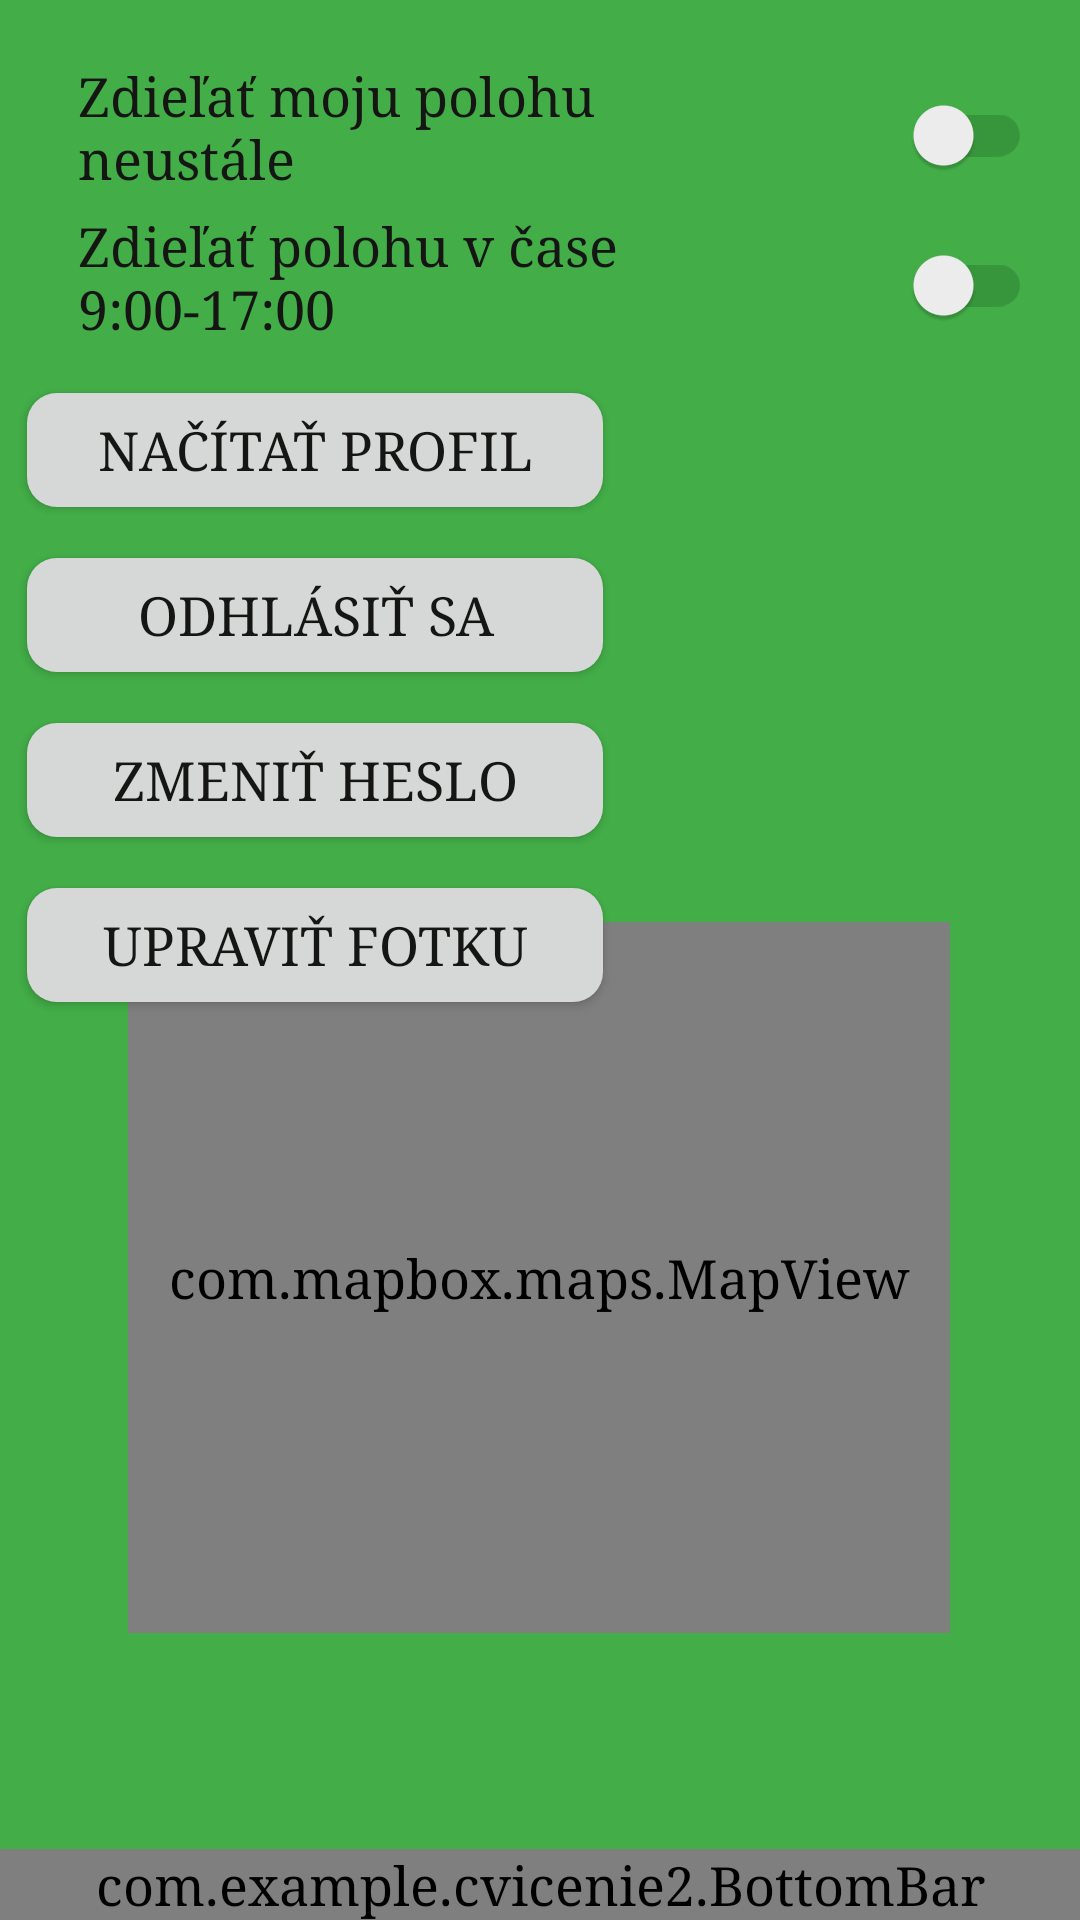

Reconstruct the res/layout file that produces this screen, plus the resources it refers to.
<!-- AndroidManifest.xml: application theme AppTheme -->
<!-- res/layout/fragment_profile.xml -->
<?xml version="1.0" encoding="utf-8"?>
<layout xmlns:tools="http://schemas.android.com/tools"
    xmlns:android="http://schemas.android.com/apk/res/android"
    xmlns:app="http://schemas.android.com/apk/res-auto">
    <data>
        <variable
            name="model"
            type="com.example.cvicenie2.viewmodels.ProfileViewModel" />
    </data>

    <androidx.constraintlayout.widget.ConstraintLayout
        android:layout_width="match_parent"
        android:layout_height="match_parent">

        <TextView
            android:id="@+id/location_label"
            android:layout_width="200sp"
            android:layout_height="50sp"
            android:layout_marginStart="26sp"
            android:text="Zdieľať moju polohu neustále"
            app:layout_constraintStart_toStartOf="parent"
            app:layout_constraintTop_toTopOf="@id/location_switch"
            app:layout_constraintVertical_bias="1.0" />

        <TextView
            android:id="@+id/auto_location_label"
            android:layout_width="200sp"
            android:layout_height="50sp"
            android:layout_marginStart="26sp"
            android:text="Zdieľať polohu v čase 9:00-17:00"
            app:layout_constraintBottom_toBottomOf="@id/location_automat_switch"
            app:layout_constraintStart_toStartOf="parent"
            app:layout_constraintVertical_bias="1.0" />

        <androidx.appcompat.widget.SwitchCompat
            android:id="@+id/location_switch"
            android:layout_width="100sp"
            android:layout_height="50sp"
            android:layout_marginTop="20sp"
            android:layout_marginEnd="16sp"
            app:layout_constraintEnd_toEndOf="parent"
            app:layout_constraintTop_toTopOf="parent" />
        <androidx.appcompat.widget.SwitchCompat
            android:id="@+id/location_automat_switch"
            android:layout_width="100sp"
            android:layout_height="50sp"
            android:layout_marginEnd="16sp"
            app:layout_constraintEnd_toEndOf="parent"
            app:layout_constraintTop_toBottomOf="@id/location_switch" />


        <TextView
            android:id="@+id/name"
            android:layout_width="170sp"
            android:layout_height="50sp"
            android:textAlignment="center"
            android:textSize="30sp"
            android:layout_marginLeft="10sp"
            android:text="@{model.userResult.username}"
            app:layout_constraintBottom_toBottomOf="@id/load_profile_btn"
            app:layout_constraintStart_toEndOf="@id/load_profile_btn" />

        <Button
            android:id="@+id/load_profile_btn"
            android:layout_width="200sp"
            android:layout_height="50sp"
            app:cornerRadius="35sp"
            android:layout_margin="5sp"
            android:layout_marginStart="16sp"
            android:layout_marginTop="4sp"
            android:text="@string/nacitaj_profil"
            app:layout_constraintStart_toStartOf="parent"
            app:layout_constraintTop_toBottomOf="@id/location_automat_switch" />

        <Button
            android:id="@+id/logout_btn"
            android:layout_width="200sp"
            android:layout_height="50sp"
            android:layout_margin="5sp"
            app:cornerRadius="35sp"
            android:layout_marginStart="16sp"
            android:layout_marginTop="4sp"
            android:text="@string/odhlasit_sa"
            app:layout_constraintStart_toStartOf="parent"
            app:layout_constraintTop_toBottomOf="@id/load_profile_btn" />


        <Button
            android:id="@+id/changePasswordBtn"
            android:layout_width="200sp"
            android:layout_height="50sp"
            android:layout_margin="5sp"
            app:cornerRadius="35sp"
            android:layout_marginStart="16sp"
            android:layout_marginTop="12sp"
            android:text="@string/change_password"
            app:layout_constraintStart_toStartOf="parent"
            app:layout_constraintTop_toBottomOf="@id/logout_btn" />
        <Button
            android:id="@+id/editPhoto_btn"
            android:layout_width="200sp"
            android:layout_height="50sp"
            android:layout_margin="5sp"
            app:cornerRadius="35sp"
            android:layout_marginStart="16sp"
            android:layout_marginTop="4sp"
            android:text="@string/uprav_fotku"
            app:layout_constraintStart_toStartOf="parent"
            app:layout_constraintTop_toBottomOf="@id/changePasswordBtn" />

        <com.mapbox.maps.MapView
            android:id="@+id/mapView"
            android:layout_width="274sp"
            android:layout_height="237sp"
            android:layout_marginBottom="72sp"
            app:layout_constraintBottom_toTopOf="@id/bottom_bar"
            app:layout_constraintEnd_toEndOf="parent"
            app:layout_constraintHorizontal_bias="0.496"
            app:layout_constraintStart_toStartOf="parent"
            app:mapbox_cameraTargetLat="40.7128"
            app:mapbox_cameraTargetLng="-74.0060"
            app:mapbox_cameraZoom="9.0" />

        <ImageView
            android:id="@+id/my_location"
            android:layout_width="wrap_content"
            android:layout_height="wrap_content"
            android:layout_marginTop="20sp"
            android:padding="20sp"
            android:paddingStart="10sp"
            android:src="@drawable/ic_baseline_my_location_24"
            app:layout_constraintStart_toStartOf="@id/mapView"
            app:layout_constraintTop_toTopOf="@id/mapView" />

        <ImageView
            android:id="@+id/map"
            android:layout_width="172sp"
            android:layout_height="117sp"
            android:padding="13sp"
            android:src="@drawable/user"
            android:layout_margin="15sp"
            app:layout_constraintStart_toEndOf="@id/logout_btn"
            app:layout_constraintTop_toTopOf="@id/logout_btn"/>

        <com.example.cvicenie2.BottomBar
            android:id="@+id/bottom_bar"
            android:layout_width="match_parent"
            android:layout_height="wrap_content"
            app:layout_constraintBottom_toBottomOf="parent"
            app:layout_constraintStart_toStartOf="parent"
            app:layout_constraintEnd_toEndOf="parent" />
    </androidx.constraintlayout.widget.ConstraintLayout>
</layout>
<!-- resources referenced by this layout -->
<resources>
  <!-- drawable user: webp bitmap (mipmap-hdpi, 1700 bytes) -->
  <string name="change_password">Zmeniť heslo</string>
  <string name="nacitaj_profil" translatable="false">Načítať profil</string>
  <string name="odhlasit_sa" translatable="false">Odhlásiť sa</string>
  <string name="uprav_fotku">Upraviť fotku</string>
  <style name="AppTheme" parent="Theme.MaterialComponents.Light.DarkActionBar">
          <item name="colorPrimary">#19601B</item>
          <item name="colorPrimaryDark">#43AE48</item>
          <item name="colorAccent">#7C022C</item>
          <item name="android:colorForeground">#19601B</item>
          <item name="android:colorBackground">#43AE48</item>
          <item name="android:textColor">#151514</item>
          <item name="android:textSize">18sp</item>
          <item name="android:buttonCornerRadius">10sp</item>
          <item name="android:fontFamily">serif</item>
  
  
      </style>
</resources>
